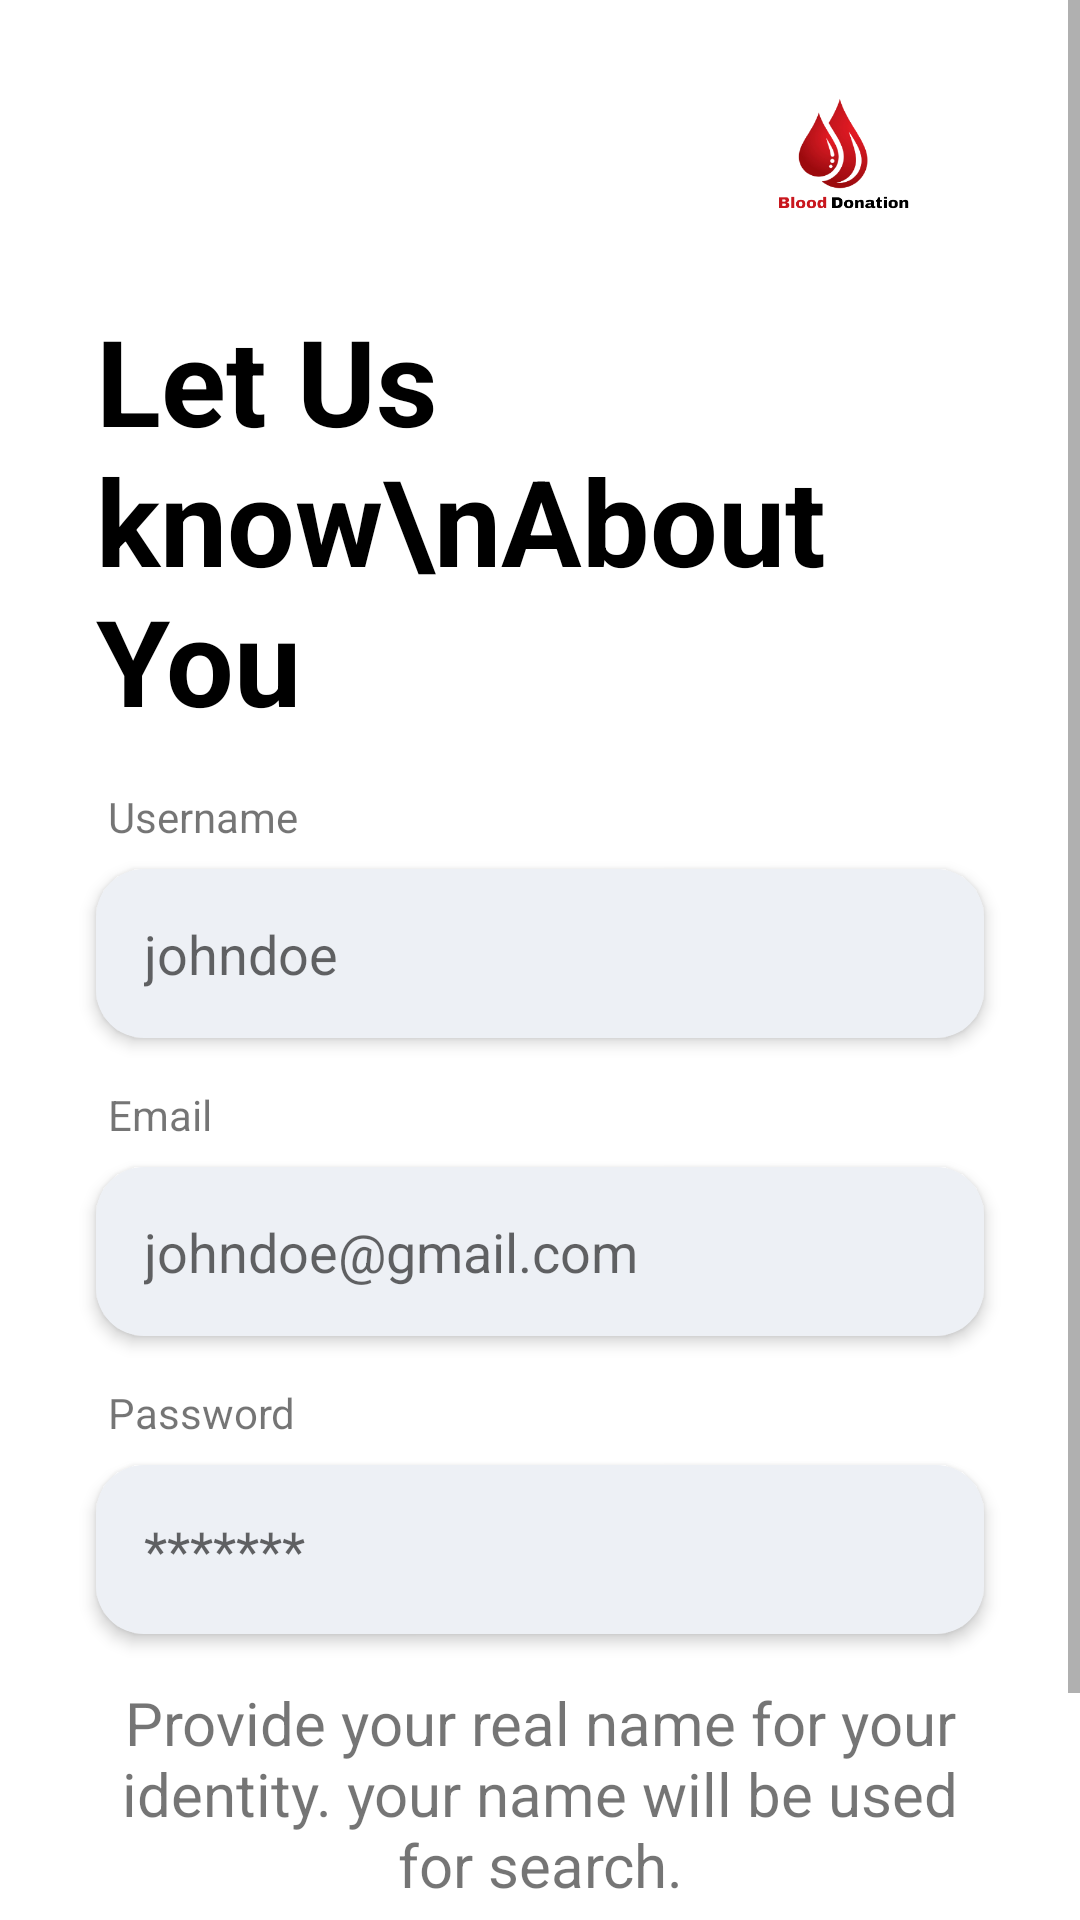

Layout XML and referenced resources for this Android screen:
<!-- AndroidManifest.xml: application theme Theme.BloodBank -->
<!-- res/layout/fragment_signup1.xml -->
<?xml version="1.0" encoding="utf-8"?>
<FrameLayout xmlns:android="http://schemas.android.com/apk/res/android"
    xmlns:app="http://schemas.android.com/apk/res-auto"
    xmlns:tools="http://schemas.android.com/tools"
    android:layout_width="match_parent"
    android:layout_height="match_parent"
    tools:context=".Login.Signup1">

    <ScrollView
        android:layout_width="match_parent"
        android:layout_height="match_parent">

        <androidx.constraintlayout.widget.ConstraintLayout
            android:layout_width="match_parent"
            android:layout_height="match_parent">

            <ImageView
                android:id="@+id/imageView4"
                android:layout_width="100dp"
                android:layout_height="100dp"
                android:layout_marginEnd="32dp"
                android:src="@drawable/splash"
                app:layout_constraintEnd_toEndOf="parent"
                app:layout_constraintTop_toTopOf="parent" />

            <TextView
                android:id="@+id/textView5"
                android:layout_width="0dp"
                android:layout_height="wrap_content"
                android:layout_marginStart="32dp"
                android:layout_marginEnd="32dp"
                android:text="Let Us know\nAbout You"
                android:textColor="@color/black"
                android:textSize="40sp"
                android:textStyle="bold"
                app:layout_constraintEnd_toEndOf="parent"
                app:layout_constraintStart_toStartOf="parent"
                app:layout_constraintTop_toBottomOf="@+id/imageView4" />

            <TextView
                android:id="@+id/textView"
                android:layout_width="0dp"
                android:layout_height="wrap_content"
                android:layout_marginStart="36dp"
                android:layout_marginTop="16dp"
                android:layout_marginEnd="32dp"
                android:text="Username"
                android:textSize="14sp"
                app:layout_constraintEnd_toEndOf="parent"
                app:layout_constraintHorizontal_bias="1.0"
                app:layout_constraintStart_toStartOf="parent"
                app:layout_constraintTop_toBottomOf="@+id/textView5" />

            <com.google.android.material.textfield.TextInputEditText
                android:id="@+id/signup_username"
                android:layout_width="match_parent"
                android:layout_height="wrap_content"
                android:layout_marginStart="32dp"
                android:layout_marginTop="8dp"
                android:layout_marginEnd="32dp"
                android:background="@drawable/textbox"
                android:elevation="3dp"
                android:ems="10"
                android:hint="johndoe"
                android:inputType="textEmailAddress"
                android:maxLength="50"
                android:maxLines="1"
                android:padding="16dp"
                android:singleLine="true"
                app:layout_constraintEnd_toEndOf="parent"
                app:layout_constraintHorizontal_bias="1.0"
                app:layout_constraintStart_toStartOf="parent"
                app:layout_constraintTop_toBottomOf="@+id/textView" />

            <TextView
                android:id="@+id/textView1"
                android:layout_width="0dp"
                android:layout_height="wrap_content"

                android:layout_marginStart="36dp"
                android:layout_marginTop="16dp"
                android:layout_marginEnd="32dp"
                android:text="Email"
                android:textSize="14sp"
                app:layout_constraintEnd_toEndOf="parent"
                app:layout_constraintStart_toStartOf="parent"
                app:layout_constraintTop_toBottomOf="@+id/signup_username" />


            <com.google.android.material.textfield.TextInputEditText
                android:id="@+id/signup_email"
                android:layout_width="0dp"
                android:layout_height="wrap_content"
                android:layout_marginStart="32dp"
                android:layout_marginTop="8dp"
                android:layout_marginEnd="32dp"
                android:background="@drawable/textbox"
                android:elevation="3dp"
                android:ems="10"
                android:hint="johndoe@gmail.com"
                android:inputType="textEmailAddress"
                android:maxLength="50"
                android:maxLines="1"
                android:padding="16dp"
                android:singleLine="true"
                app:layout_constraintEnd_toEndOf="parent"
                app:layout_constraintHorizontal_bias="1.0"
                app:layout_constraintStart_toStartOf="parent"
                app:layout_constraintTop_toBottomOf="@+id/textView1" />


            <TextView
                android:id="@+id/textView2"
                android:layout_width="0dp"
                android:layout_height="wrap_content"
                android:layout_marginStart="36dp"
                android:layout_marginTop="16dp"
                android:layout_marginEnd="32dp"
                android:text="Password"
                android:textSize="14sp"
                app:layout_constraintEnd_toEndOf="parent"
                app:layout_constraintStart_toStartOf="parent"
                app:layout_constraintTop_toBottomOf="@+id/signup_email" />

            <com.google.android.material.textfield.TextInputEditText
                android:id="@+id/signup_password"
                android:layout_width="match_parent"
                android:layout_height="wrap_content"
                android:layout_marginStart="32dp"
                android:layout_marginTop="8dp"
                android:layout_marginEnd="32dp"
                android:background="@drawable/textbox"
                android:elevation="3dp"
                android:ems="10"
                android:hint="*******"
                android:inputType="textPassword"
                android:maxLength="50"
                android:maxLines="1"
                android:padding="16dp"
                android:singleLine="true"
                app:layout_constraintEnd_toEndOf="parent"
                app:layout_constraintStart_toStartOf="parent"
                app:layout_constraintTop_toBottomOf="@+id/textView2"></com.google.android.material.textfield.TextInputEditText>

            <TextView
                android:id="@+id/textView6"
                android:layout_width="0dp"
                android:layout_height="wrap_content"
                android:layout_marginTop="16dp"
                android:gravity="center_horizontal"
                android:maxLines="3"
                android:text="Provide your real name for your identity. your name will be used for search."
                android:textSize="20sp"
                app:layout_constraintEnd_toEndOf="@+id/signup_password"
                app:layout_constraintStart_toStartOf="@+id/signup_password"
                app:layout_constraintTop_toBottomOf="@+id/signup_password" />


            <Button
                android:id="@+id/NextScreen1"
                android:layout_width="0dp"
                android:layout_height="wrap_content"
                android:layout_marginStart="32dp"
                android:layout_marginTop="16dp"
                android:layout_marginEnd="32dp"
                android:layout_marginBottom="16dp"
                android:background="@drawable/btn_shape"
                android:elevation="3dp"
                android:ems="10"
                android:padding="16dp"
                android:text="Next"
                android:textAllCaps="false"
                android:textSize="20sp"
                app:layout_constraintBottom_toBottomOf="parent"
                app:layout_constraintEnd_toEndOf="@+id/textView6"
                app:layout_constraintStart_toStartOf="@+id/textView6"
                app:layout_constraintTop_toBottomOf="@+id/textView6" />

        </androidx.constraintlayout.widget.ConstraintLayout>
    </ScrollView>
</FrameLayout>
<!-- resources referenced by this layout -->
<resources>
  <color name="black">#FF000000</color>
  <!-- drawable splash: png bitmap (drawable, 31182 bytes) -->
  <!-- drawable textbox (drawable) -->
  <?xml version="1.0" encoding="utf-8"?>
  <shape android:shape="rectangle" xmlns:android="http://schemas.android.com/apk/res/android">
      <solid android:color="#EDF0F5"/>
      <corners android:radius="16dp"/>
  </shape>
  <style name="Theme.BloodBank" parent="Theme.MaterialComponents.DayNight.NoActionBar">
          
          <item name="colorPrimary">#c70100</item>
          <item name="colorPrimaryVariant">#D8D4D4</item>
          <item name="colorOnPrimary">@color/white</item>
          
          <item name="colorSecondary">#03A9F4</item>
          <item name="colorSecondaryVariant">@color/teal_700</item>
          <item name="colorOnSecondary">@color/black</item>
          
          <item name="android:statusBarColor" tools:targetApi="l">?attr/colorPrimaryVariant</item>
          
          <item name="fontFamily">@font/font_muli</item>
      </style>
  <color name="white">#FFFFFFFF</color>
  <color name="teal_700">#FF018786</color>
</resources>
